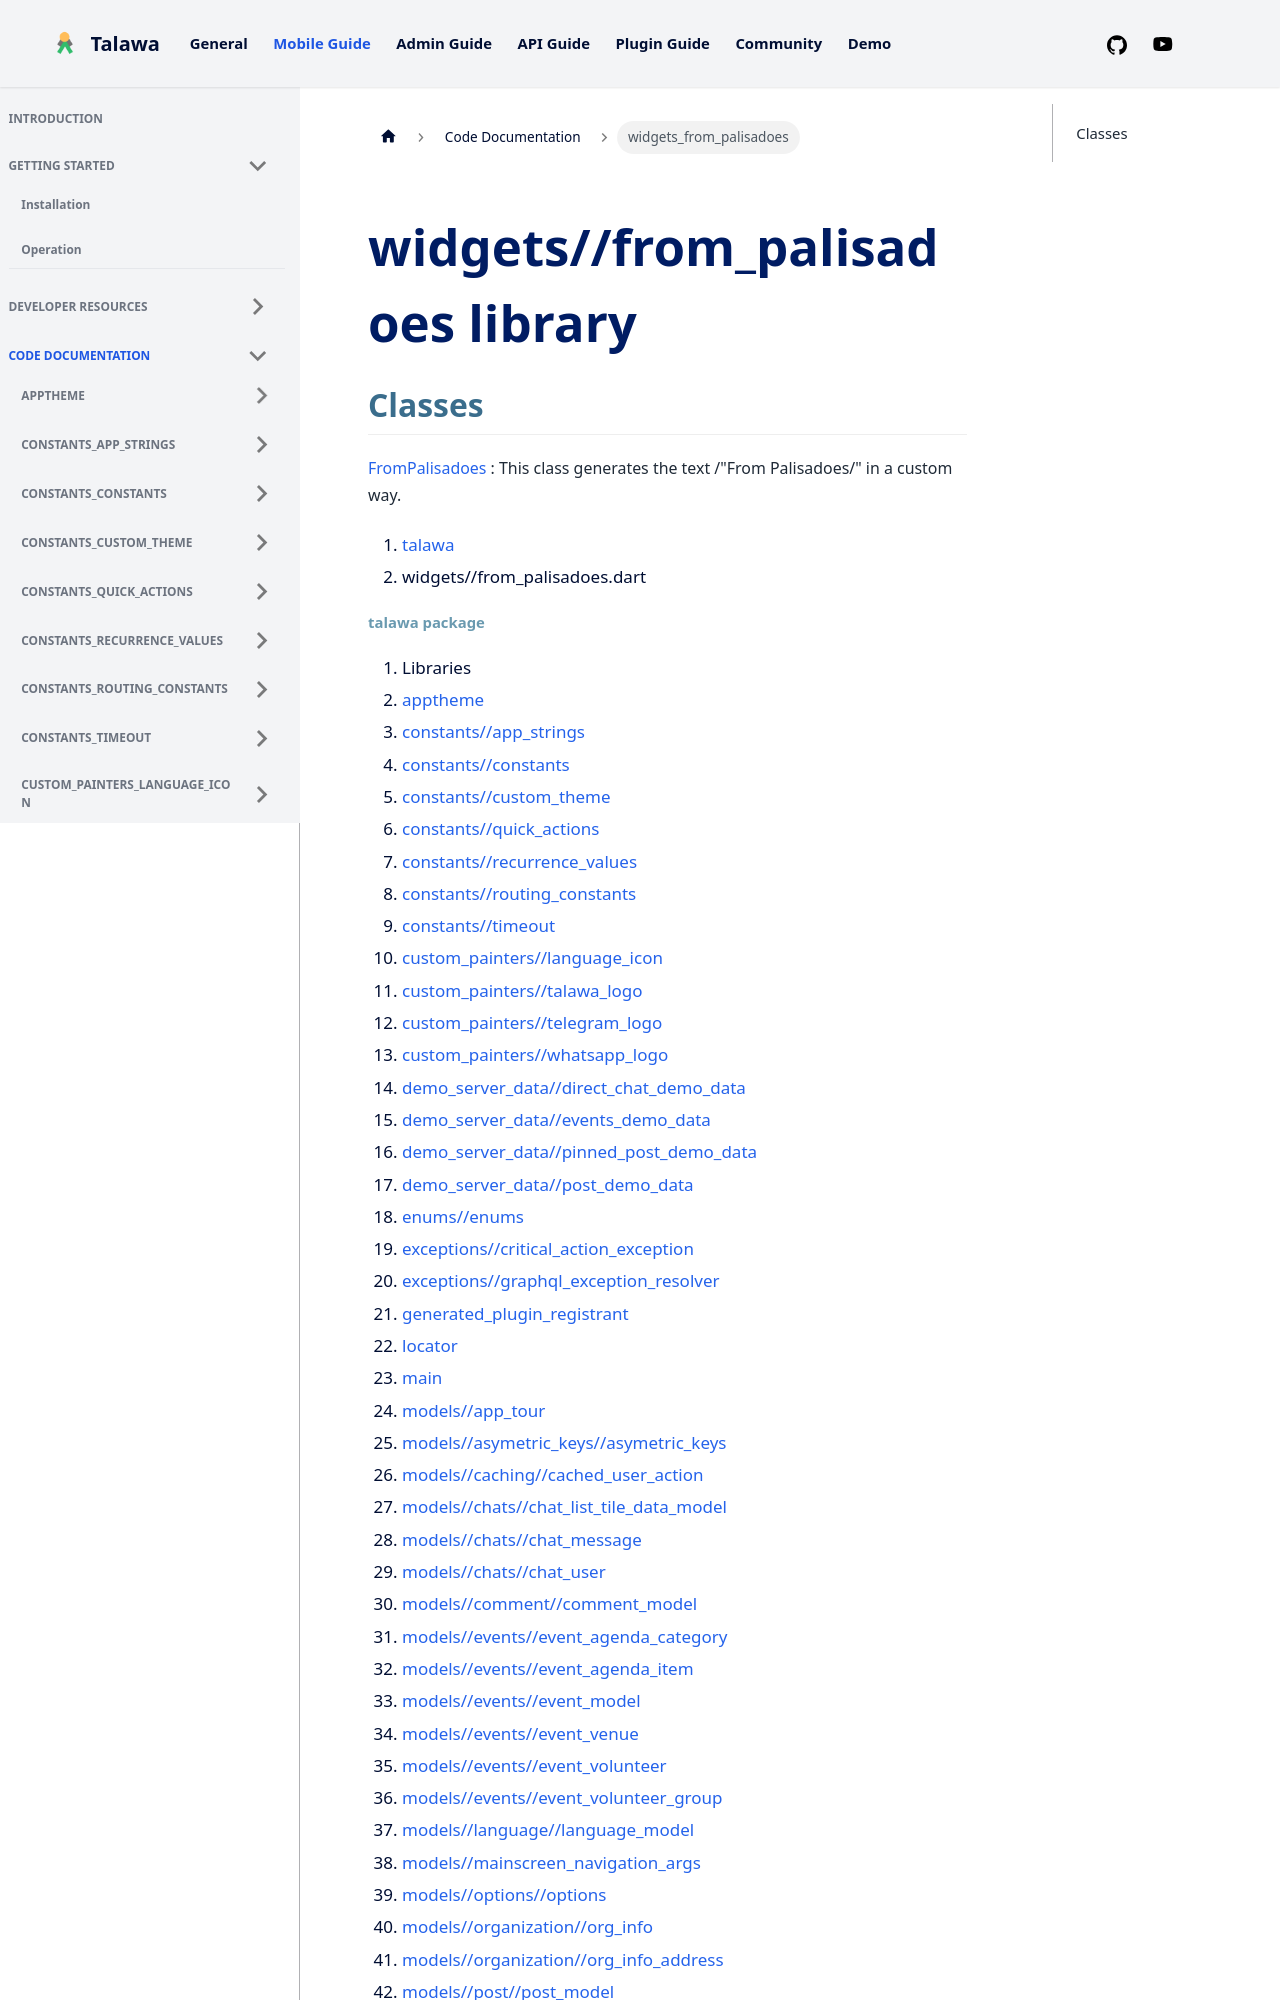

repository: PalisadoesFoundation/talawa · page: docs/auto-docs/widgets_from_palisadoes/index.html · generator: docusaurus

---
title: "widgets_from_palisadoes"
---


<div>

# widgets//from_palisadoes library

</div>


## Classes

[FromPalisadoes](../widgets_from_palisadoes/FromPalisadoes-class.md)
:   This class generates the text /"From Palisadoes/" in a custom way.







1.  [talawa](../index.md)
2.  widgets//from_palisadoes.dart
